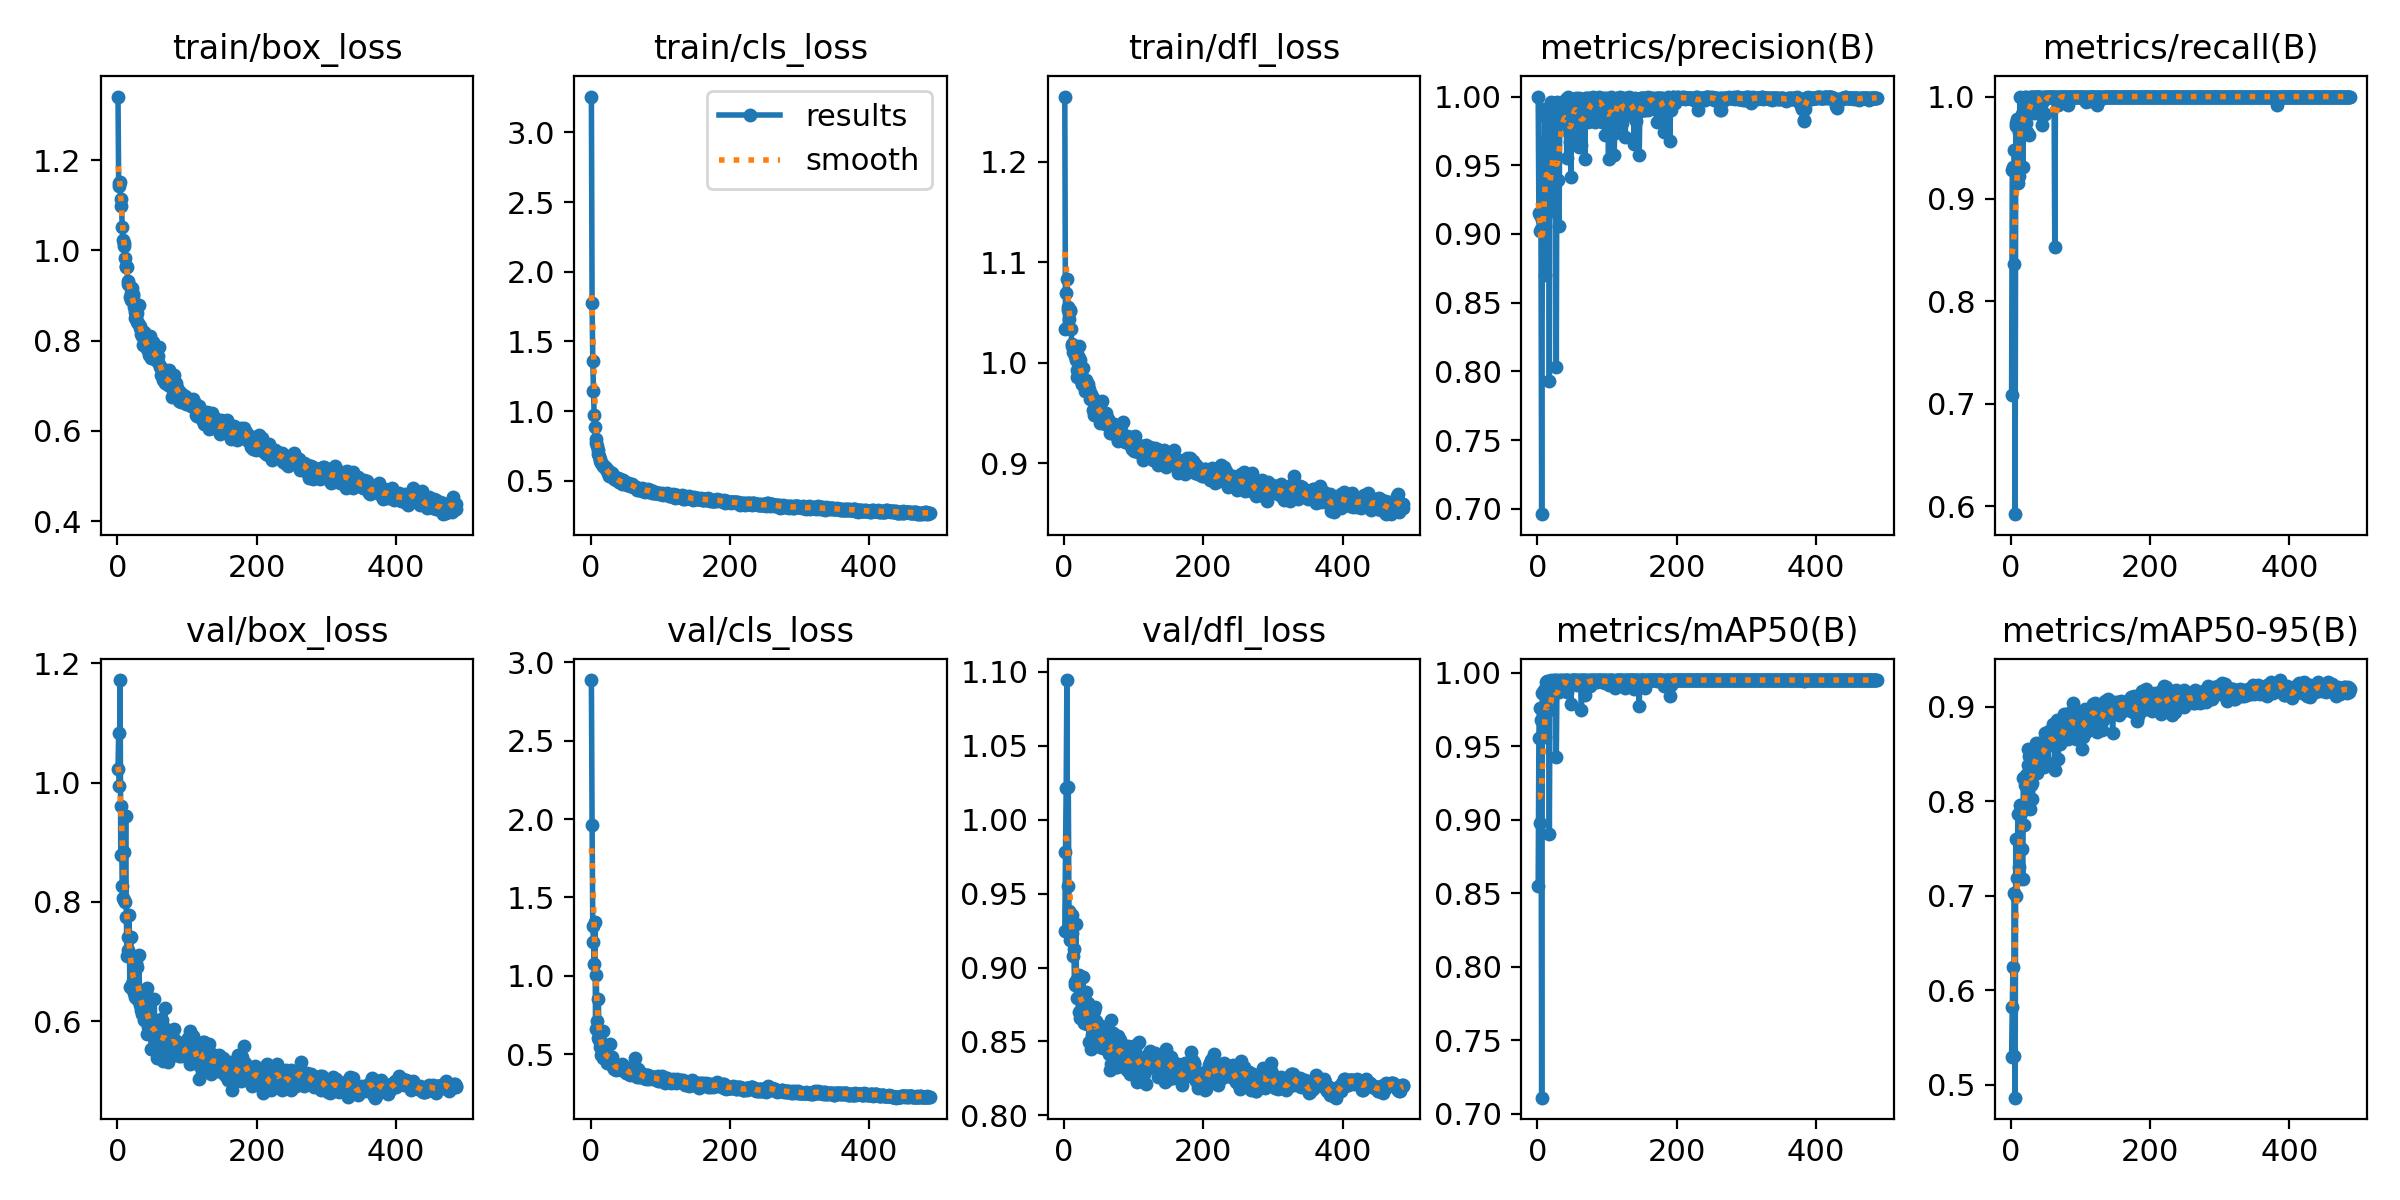

The table this chart was drawn from, first rows:
epoch, time, train/box_loss, train/cls_loss, train/dfl_loss, metrics/precision(B), metrics/recall(B), metrics/mAP50(B), metrics/mAP50-95(B), val/box_loss, val/cls_loss, val/dfl_loss, lr/pg0, lr/pg1, lr/pg2
1, 9.391, 1.341, 3.257, 1.265, 1, 0.709, 0.8545, 0.5301, 1.022, 2.887, 0.9249, 0.003281, 0.003281, 0.003281
2, 17.49, 1.142, 1.773, 1.033, 0.9151, 0.9287, 0.9558, 0.5825, 1.083, 1.964, 0.9781, 0.006608, 0.006608, 0.006608
3, 25.45, 1.15, 1.361, 1.07, 0.9022, 0.931, 0.976, 0.6251, 0.9938, 1.316, 1.021, 0.009928, 0.009928, 0.009928
4, 33.32, 1.152, 1.143, 1.083, 0.914, 0.8362, 0.8979, 0.5308, 1.172, 1.214, 1.094, 0.00997, 0.00997, 0.00997
5, 41.13, 1.098, 0.9718, 1.053, 0.9033, 0.9483, 0.9675, 0.7034, 0.8786, 1.075, 0.955, 0.00996, 0.00996, 0.00996
6, 48.99, 1.113, 0.8825, 1.055, 0.6961, 0.5924, 0.7108, 0.4866, 0.9602, 1.34, 1.022, 0.00995, 0.00995, 0.00995
7, 56.79, 1.053, 0.7976, 1.043, 0.9099, 0.9741, 0.9864, 0.7606, 0.826, 0.6603, 0.9382, 0.009941, 0.009941, 0.009941
8, 64.7, 1.023, 0.7724, 1.052, 0.9337, 0.9711, 0.9748, 0.6996, 0.8067, 1.002, 0.9335, 0.009931, 0.009931, 0.009931
9, 72.49, 1.01, 0.7511, 1.052, 0.9265, 0.9786, 0.9771, 0.7192, 0.8839, 0.7094, 0.9188, 0.009921, 0.009921, 0.009921
10, 80.36, 1.015, 0.7198, 1.034, 0.9907, 0.9156, 0.9885, 0.7863, 0.8025, 0.6017, 0.928, 0.009911, 0.009911, 0.009911
11, 88.31, 0.9821, 0.6919, 1.017, 0.87, 0.9229, 0.9559, 0.7182, 0.8006, 0.8511, 0.9231, 0.009901, 0.009901, 0.009901
12, 96.08, 0.965, 0.6775, 1.019, 0.9855, 0.9655, 0.9939, 0.731, 0.9432, 0.5921, 0.9353, 0.009891, 0.009891, 0.009891
13, 103.9, 0.9624, 0.6555, 1.011, 0.9668, 1, 0.9942, 0.7962, 0.7747, 0.5896, 0.9077, 0.009881, 0.009881, 0.009881
14, 111.7, 0.9634, 0.6405, 1.011, 0.966, 0.9795, 0.9898, 0.793, 0.7101, 0.5468, 0.9125, 0.009871, 0.009871, 0.009871
15, 119.5, 0.9242, 0.6276, 1.012, 0.9827, 0.9788, 0.993, 0.788, 0.7194, 0.4948, 0.8879, 0.009861, 0.009861, 0.009861
16, 127.3, 0.9325, 0.6176, 1.006, 0.9466, 0.9828, 0.9749, 0.7495, 0.7409, 0.5499, 0.8902, 0.009851, 0.009851, 0.009851
17, 135.2, 0.923, 0.6098, 1.003, 0.7928, 0.931, 0.8899, 0.7176, 0.7787, 0.6444, 0.9291, 0.009842, 0.009842, 0.009842
18, 142.9, 0.8974, 0.6095, 0.9927, 0.9498, 0.9783, 0.9911, 0.8247, 0.6573, 0.4753, 0.8796, 0.009832, 0.009832, 0.009832
19, 150.8, 0.8909, 0.5987, 0.9863, 0.9409, 0.9914, 0.9886, 0.7748, 0.7417, 0.5074, 0.8925, 0.009822, 0.009822, 0.009822
20, 158.8, 0.9055, 0.5961, 1.006, 0.9963, 1, 0.995, 0.8173, 0.7096, 0.4837, 0.8924, 0.009812, 0.009812, 0.009812
21, 166.8, 0.9157, 0.6016, 1.017, 0.9586, 1, 0.9936, 0.8203, 0.6616, 0.523, 0.8951, 0.009802, 0.009802, 0.009802
22, 174.8, 0.8978, 0.584, 1.005, 0.9168, 0.9741, 0.9876, 0.8276, 0.6678, 0.4975, 0.87, 0.009792, 0.009792, 0.009792
23, 183, 0.9034, 0.5836, 1.002, 0.9678, 0.9655, 0.9926, 0.829, 0.6531, 0.4817, 0.8657, 0.009782, 0.009782, 0.009782
24, 190.9, 0.8741, 0.5671, 0.9893, 0.9945, 0.9914, 0.995, 0.8557, 0.6475, 0.444, 0.8719, 0.009772, 0.009772, 0.009772
25, 198.8, 0.863, 0.5553, 0.9786, 0.9829, 0.9925, 0.9949, 0.8383, 0.6878, 0.4636, 0.8817, 0.009762, 0.009762, 0.009762
26, 206.7, 0.8494, 0.5377, 0.9784, 0.9911, 0.9623, 0.9933, 0.8484, 0.6413, 0.4643, 0.8752, 0.009753, 0.009753, 0.009753
27, 214.6, 0.8514, 0.5452, 0.9946, 0.8033, 0.9914, 0.9427, 0.7916, 0.6981, 0.564, 0.8935, 0.009743, 0.009743, 0.009743
28, 222.6, 0.8606, 0.5631, 0.9828, 0.996, 1, 0.995, 0.8203, 0.6914, 0.4617, 0.8786, 0.009733, 0.009733, 0.009733
29, 230.4, 0.84, 0.5552, 0.9831, 0.9392, 1, 0.9885, 0.8177, 0.6372, 0.4823, 0.8625, 0.009723, 0.009723, 0.009723
30, 238.3, 0.8398, 0.5353, 0.9719, 0.9884, 1, 0.994, 0.8194, 0.6391, 0.4523, 0.8636, 0.009713, 0.009713, 0.009713
31, 246.2, 0.8793, 0.5528, 0.9829, 0.9057, 0.9933, 0.9866, 0.802, 0.711, 0.484, 0.8834, 0.009703, 0.009703, 0.009703
32, 254.2, 0.8322, 0.5252, 0.9762, 0.9905, 1, 0.9949, 0.8487, 0.6408, 0.4141, 0.8666, 0.009693, 0.009693, 0.009693
33, 262.1, 0.8269, 0.5349, 0.9744, 0.9828, 0.9842, 0.9945, 0.8423, 0.627, 0.4294, 0.8615, 0.009683, 0.009683, 0.009683
34, 270.1, 0.8137, 0.5129, 0.9745, 0.9819, 1, 0.9947, 0.8492, 0.6182, 0.4061, 0.8762, 0.009673, 0.009673, 0.009673
35, 277.9, 0.8105, 0.5228, 0.9784, 0.9811, 1, 0.9933, 0.8385, 0.6337, 0.4305, 0.8621, 0.009663, 0.009663, 0.009663
36, 285.8, 0.8179, 0.5219, 0.9739, 0.9806, 1, 0.9946, 0.8621, 0.6117, 0.4086, 0.8494, 0.009654, 0.009654, 0.009654
37, 293.7, 0.7905, 0.5024, 0.9639, 0.982, 1, 0.9948, 0.857, 0.6209, 0.3985, 0.8618, 0.009644, 0.009644, 0.009644
38, 301.6, 0.8069, 0.5065, 0.9693, 0.9823, 1, 0.9901, 0.8295, 0.6487, 0.429, 0.8452, 0.009634, 0.009634, 0.009634
39, 309.5, 0.8197, 0.5218, 0.9651, 0.9842, 1, 0.9946, 0.834, 0.6022, 0.4087, 0.8483, 0.009624, 0.009624, 0.009624
40, 316.9, 0.7941, 0.4922, 0.9658, 0.9957, 1, 0.995, 0.8619, 0.6073, 0.4064, 0.8544, 0.009614, 0.009614, 0.009614
41, 323.7, 0.796, 0.4906, 0.9534, 0.9981, 1, 0.995, 0.8532, 0.6466, 0.4012, 0.8562, 0.009604, 0.009604, 0.009604
42, 330.4, 0.795, 0.5094, 0.9654, 0.9555, 1, 0.9872, 0.8589, 0.5792, 0.4259, 0.8535, 0.009594, 0.009594, 0.009594
43, 337.2, 0.7816, 0.4889, 0.9479, 0.9971, 0.9914, 0.995, 0.8363, 0.6552, 0.4119, 0.8706, 0.009584, 0.009584, 0.009584
44, 343.9, 0.7895, 0.4913, 0.9621, 1, 0.9726, 0.9948, 0.8574, 0.5899, 0.3976, 0.8628, 0.009574, 0.009574, 0.009574
45, 350.6, 0.7675, 0.4782, 0.962, 0.9743, 0.9806, 0.9921, 0.8433, 0.6331, 0.4357, 0.8736, 0.009564, 0.009564, 0.009564
46, 357.4, 0.7822, 0.4949, 0.9548, 0.9721, 1, 0.9933, 0.8624, 0.5875, 0.4091, 0.8638, 0.009555, 0.009555, 0.009555
47, 364.1, 0.811, 0.5029, 0.9624, 0.9666, 0.9966, 0.9926, 0.8482, 0.5944, 0.4104, 0.8563, 0.009545, 0.009545, 0.009545
48, 370.8, 0.7745, 0.4884, 0.9508, 0.9411, 1, 0.9785, 0.8362, 0.5795, 0.4212, 0.8508, 0.009535, 0.009535, 0.009535
49, 377.6, 0.7602, 0.4777, 0.9527, 0.9944, 0.9828, 0.9949, 0.8727, 0.5534, 0.4006, 0.8561, 0.009525, 0.009525, 0.009525
50, 384.3, 0.7605, 0.4768, 0.9522, 0.9942, 1, 0.995, 0.8571, 0.6, 0.4122, 0.8523, 0.009515, 0.009515, 0.009515
51, 391, 0.7971, 0.4858, 0.959, 0.9899, 1, 0.995, 0.8587, 0.5929, 0.3805, 0.8549, 0.009505, 0.009505, 0.009505
52, 397.7, 0.7643, 0.4684, 0.9401, 0.9951, 1, 0.995, 0.8677, 0.5759, 0.3997, 0.8465, 0.009495, 0.009495, 0.009495
53, 404.4, 0.7813, 0.4859, 0.9479, 0.9889, 1, 0.9943, 0.8404, 0.638, 0.4118, 0.8605, 0.009485, 0.009485, 0.009485
54, 411.1, 0.7824, 0.4848, 0.9622, 0.9894, 1, 0.9949, 0.8683, 0.5787, 0.3879, 0.8482, 0.009475, 0.009475, 0.009475
55, 417.8, 0.7606, 0.4744, 0.95, 0.9944, 1, 0.995, 0.8745, 0.5834, 0.3695, 0.849, 0.009465, 0.009465, 0.009465
56, 424.5, 0.7606, 0.472, 0.9491, 0.9988, 1, 0.995, 0.8712, 0.5617, 0.3632, 0.8458, 0.009456, 0.009456, 0.009456
57, 431.3, 0.7552, 0.4594, 0.9445, 0.9896, 1, 0.9917, 0.8649, 0.5393, 0.3727, 0.8463, 0.009446, 0.009446, 0.009446
58, 438.1, 0.7657, 0.4702, 0.9422, 0.9804, 1, 0.9939, 0.8659, 0.577, 0.3844, 0.8582, 0.009436, 0.009436, 0.009436
59, 444.8, 0.7517, 0.4665, 0.9391, 0.9987, 1, 0.995, 0.8609, 0.5889, 0.3871, 0.8473, 0.009426, 0.009426, 0.009426
60, 451.5, 0.7857, 0.4785, 0.9504, 0.9636, 1, 0.9919, 0.8601, 0.5769, 0.3915, 0.8459, 0.009416, 0.009416, 0.009416
... 427 more rows
